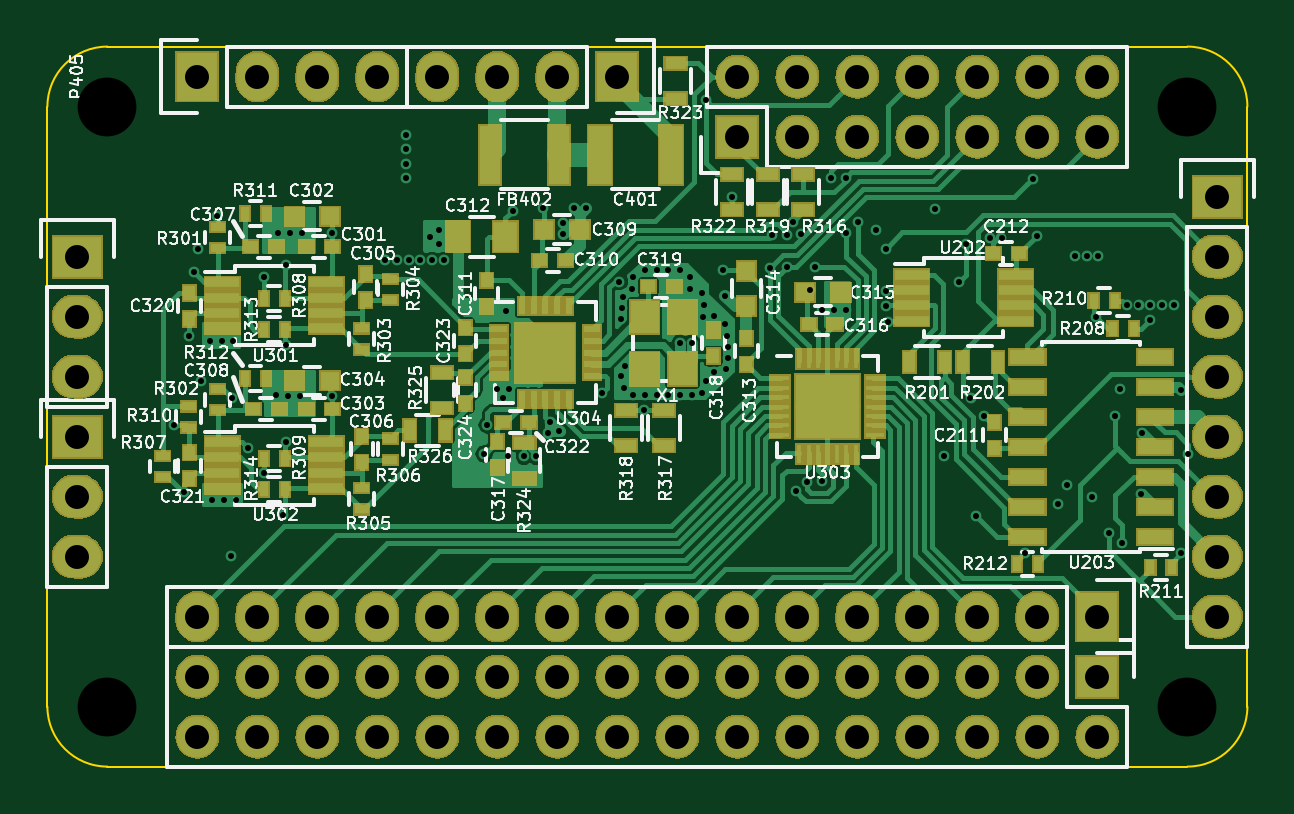
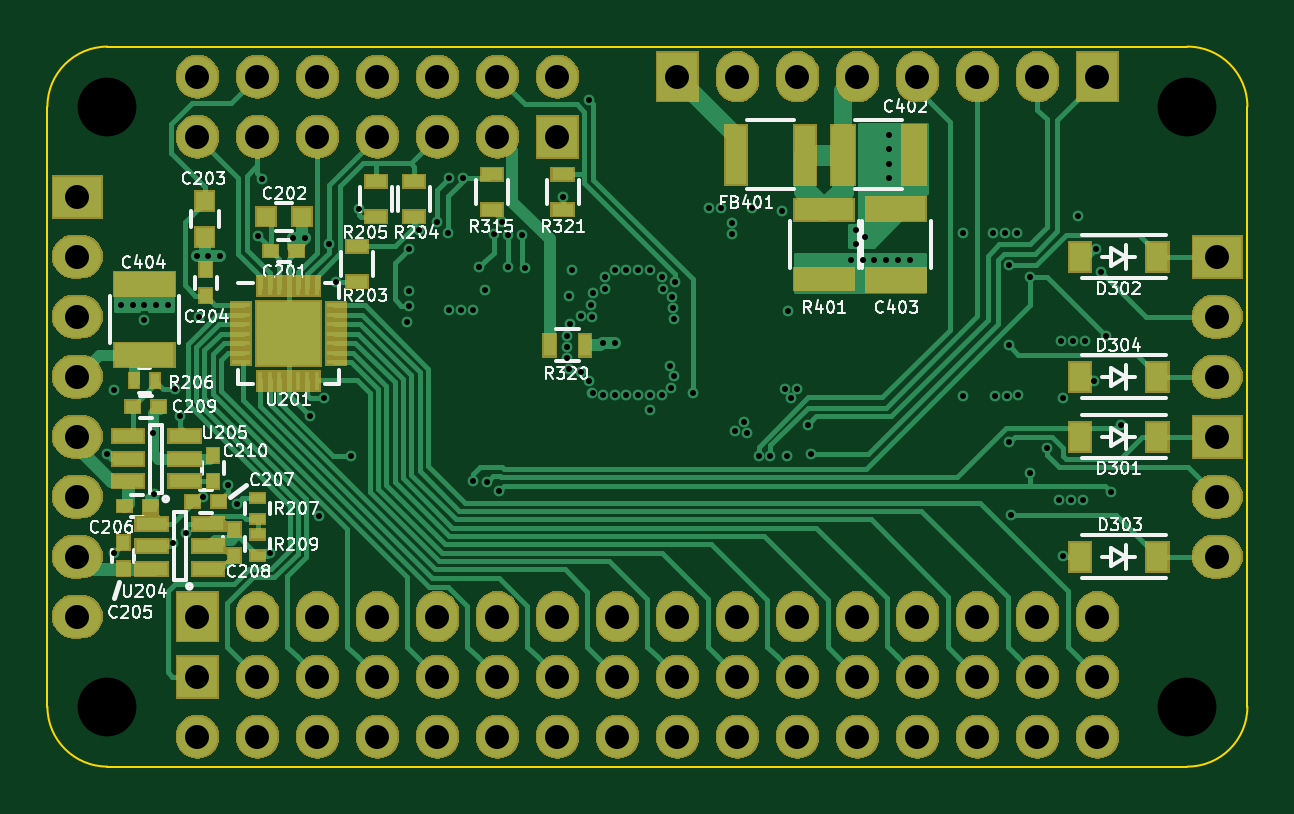
Circuit board: 10 layer files. Board 50.8 x 30.5 mm.
- bottom_copper: thermistor-measurement-board-B.Cu.gbl (36289 bytes)
- bottom_mask: thermistor-measurement-board-B.Mask.gbs (103165 bytes)
- paste: thermistor-measurement-board-B.Paste.gbp (3396 bytes)
- bottom_silk: thermistor-measurement-board-B.SilkS.gbo (54995 bytes)
- outline: thermistor-measurement-board-Edge.Cuts.gm1 (813 bytes)
- top_copper: thermistor-measurement-board-F.Cu.gtl (75239 bytes)
- top_mask: thermistor-measurement-board-F.Mask.gts (113965 bytes)
- paste: thermistor-measurement-board-F.Paste.gtp (6370 bytes)
- top_silk: thermistor-measurement-board-F.SilkS.gto (109577 bytes)
- drill: thermistor-measurement-board.drl (3672 bytes)

=== bottom_copper: thermistor-measurement-board-B.Cu.gbl (36289 bytes, source omitted) ===
=== bottom_mask: thermistor-measurement-board-B.Mask.gbs (103165 bytes, source omitted) ===
=== paste: thermistor-measurement-board-B.Paste.gbp ===
G04 #@! TF.FileFunction,Paste,Bot*
%FSLAX46Y46*%
G04 Gerber Fmt 4.6, Leading zero omitted, Abs format (unit mm)*
G04 Created by KiCad (PCBNEW 4.0.1-stable) date Friday, February 12, 2016 'PMt' 12:09:39 PM*
%MOMM*%
G01*
G04 APERTURE LIST*
%ADD10C,0.100000*%
%ADD11R,1.330000X0.560000*%
%ADD12R,0.500000X0.900000*%
%ADD13R,0.600000X0.500000*%
%ADD14R,0.500000X0.600000*%
%ADD15R,0.800000X0.750000*%
%ADD16R,0.750000X0.800000*%
%ADD17R,1.000000X2.500000*%
%ADD18R,2.500000X1.000000*%
%ADD19R,0.900000X2.500000*%
%ADD20R,0.900000X0.500000*%
%ADD21R,2.500000X0.900000*%
%ADD22R,0.400000X0.600000*%
%ADD23R,0.600000X0.400000*%
%ADD24R,0.800000X0.200000*%
%ADD25R,0.200000X0.800000*%
%ADD26R,0.900000X0.900000*%
%ADD27R,0.910000X1.220000*%
G04 APERTURE END LIST*
D10*
D11*
X213900000Y-88250000D03*
X213900000Y-87300000D03*
X213900000Y-86350000D03*
X216300000Y-86350000D03*
X216300000Y-88250000D03*
X216300000Y-87300000D03*
D12*
X198450000Y-82500000D03*
X196950000Y-82500000D03*
D13*
X210250000Y-78500000D03*
X209150000Y-78500000D03*
D14*
X213000000Y-80400000D03*
X213000000Y-79300000D03*
D15*
X210450000Y-77050000D03*
X208950000Y-77050000D03*
D16*
X213050000Y-76400000D03*
X213050000Y-77900000D03*
D17*
X186031000Y-74422000D03*
X183031000Y-74422000D03*
D18*
X183769000Y-79732000D03*
X183769000Y-76732000D03*
D19*
X190553000Y-74422000D03*
X187653000Y-74422000D03*
D20*
X206600000Y-79800000D03*
X206600000Y-78300000D03*
X204200000Y-77050000D03*
X204200000Y-75550000D03*
X205800000Y-75550000D03*
X205800000Y-77050000D03*
X200900000Y-76750000D03*
X200900000Y-75250000D03*
X197900000Y-76750000D03*
X197900000Y-75250000D03*
D21*
X186817000Y-79682000D03*
X186817000Y-76782000D03*
D14*
X216500000Y-91950000D03*
X216500000Y-90850000D03*
D13*
X216450000Y-89300000D03*
X215350000Y-89300000D03*
X213550000Y-89100000D03*
X212450000Y-89100000D03*
D14*
X211800000Y-91400000D03*
X211800000Y-90300000D03*
D13*
X216100000Y-85100000D03*
X215000000Y-85100000D03*
D14*
X212700000Y-88250000D03*
X212700000Y-87150000D03*
D18*
X215600000Y-82900000D03*
X215600000Y-79900000D03*
D22*
X216050000Y-84000000D03*
X215150000Y-84000000D03*
D23*
X210800000Y-89850000D03*
X210800000Y-88950000D03*
X210800000Y-91400000D03*
X210800000Y-90500000D03*
D24*
X211500000Y-80800000D03*
X211500000Y-81200000D03*
X211500000Y-81600000D03*
X211500000Y-82000000D03*
X211500000Y-82400000D03*
X211500000Y-82800000D03*
X211500000Y-83200000D03*
D25*
X210700000Y-84000000D03*
X210300000Y-84000000D03*
X209900000Y-84000000D03*
X209500000Y-84000000D03*
X209100000Y-84000000D03*
X208700000Y-84000000D03*
X208300000Y-84000000D03*
D24*
X207500000Y-83200000D03*
X207500000Y-82800000D03*
X207500000Y-82400000D03*
X207500000Y-82000000D03*
X207500000Y-81600000D03*
X207500000Y-81200000D03*
X207500000Y-80800000D03*
D25*
X208300000Y-80000000D03*
X208700000Y-80000000D03*
X209100000Y-80000000D03*
X209500000Y-80000000D03*
X209900000Y-80000000D03*
X210300000Y-80000000D03*
X210700000Y-80000000D03*
D26*
X208900000Y-82600000D03*
X208900000Y-81400000D03*
X210100000Y-82600000D03*
X210100000Y-81400000D03*
D11*
X212900000Y-91950000D03*
X212900000Y-91000000D03*
X212900000Y-90050000D03*
X215300000Y-90050000D03*
X215300000Y-91950000D03*
X215300000Y-91000000D03*
D27*
X172720000Y-86360000D03*
X175990000Y-86360000D03*
X172720000Y-78740000D03*
X175990000Y-78740000D03*
X172720000Y-91440000D03*
X175990000Y-91440000D03*
X172720000Y-83820000D03*
X175990000Y-83820000D03*
M02*

=== bottom_silk: thermistor-measurement-board-B.SilkS.gbo (54995 bytes, source omitted) ===
=== outline: thermistor-measurement-board-Edge.Cuts.gm1 ===
G04 #@! TF.FileFunction,Profile,NP*
%FSLAX46Y46*%
G04 Gerber Fmt 4.6, Leading zero omitted, Abs format (unit mm)*
G04 Created by KiCad (PCBNEW 4.0.1-stable) date Friday, February 12, 2016 'PMt' 12:09:39 PM*
%MOMM*%
G01*
G04 APERTURE LIST*
%ADD10C,0.100000*%
%ADD11C,0.076200*%
G04 APERTURE END LIST*
D10*
D11*
X168910000Y-97790000D02*
G75*
G03X171450000Y-100330000I2540000J0D01*
G01*
X217170000Y-100330000D02*
X171450000Y-100330000D01*
X168910000Y-72390000D02*
X168910000Y-97790000D01*
X171450000Y-69850000D02*
G75*
G03X168910000Y-72390000I0J-2540000D01*
G01*
X217170000Y-100330000D02*
G75*
G03X219710000Y-97790000I0J2540000D01*
G01*
X219710000Y-72390000D02*
G75*
G03X217170000Y-69850000I-2540000J0D01*
G01*
X219710000Y-72390000D02*
X219710000Y-97790000D01*
X171450000Y-69850000D02*
X217170000Y-69850000D01*
M02*

=== top_copper: thermistor-measurement-board-F.Cu.gtl (75239 bytes, source omitted) ===
=== top_mask: thermistor-measurement-board-F.Mask.gts (113965 bytes, source omitted) ===
=== paste: thermistor-measurement-board-F.Paste.gtp ===
G04 #@! TF.FileFunction,Paste,Top*
%FSLAX46Y46*%
G04 Gerber Fmt 4.6, Leading zero omitted, Abs format (unit mm)*
G04 Created by KiCad (PCBNEW 4.0.1-stable) date Friday, February 12, 2016 'PMt' 12:09:39 PM*
%MOMM*%
G01*
G04 APERTURE LIST*
%ADD10C,0.100000*%
%ADD11R,0.500000X0.900000*%
%ADD12R,0.500000X0.600000*%
%ADD13R,1.450000X0.450000*%
%ADD14R,0.730000X0.300000*%
%ADD15R,0.300000X0.730000*%
%ADD16R,0.750000X0.750000*%
%ADD17R,0.600000X0.500000*%
%ADD18R,1.200000X1.400000*%
%ADD19R,0.800000X0.750000*%
%ADD20R,0.750000X0.800000*%
%ADD21R,0.900000X2.500000*%
%ADD22R,0.900000X0.500000*%
%ADD23R,1.000000X2.500000*%
%ADD24R,1.000000X1.250000*%
%ADD25R,0.600000X0.400000*%
%ADD26R,0.400000X0.600000*%
%ADD27R,1.500000X0.600000*%
%ADD28R,0.800000X0.200000*%
%ADD29R,0.200000X0.800000*%
%ADD30R,0.900000X0.900000*%
G04 APERTURE END LIST*
D10*
D11*
X206900000Y-83200000D03*
X205400000Y-83200000D03*
D12*
X197100000Y-82950000D03*
X197100000Y-81850000D03*
D13*
X176319102Y-79829258D03*
X176319102Y-80479258D03*
X176319102Y-81129258D03*
X176319102Y-81779258D03*
X180719102Y-81779258D03*
X180719102Y-81129258D03*
X180719102Y-80479258D03*
X180719102Y-79829258D03*
X176319102Y-86594258D03*
X176319102Y-87244258D03*
X176319102Y-87894258D03*
X176319102Y-88544258D03*
X180719102Y-88544258D03*
X180719102Y-87894258D03*
X180719102Y-87244258D03*
X180719102Y-86594258D03*
D14*
X188027000Y-81804000D03*
X188027000Y-82304000D03*
X188027000Y-82804000D03*
X188027000Y-83304000D03*
X188027000Y-83804000D03*
D15*
X188992000Y-84769000D03*
X189492000Y-84769000D03*
X189992000Y-84769000D03*
X190492000Y-84769000D03*
X190992000Y-84769000D03*
D14*
X191957000Y-83804000D03*
X191957000Y-83304000D03*
X191957000Y-82804000D03*
X191957000Y-82304000D03*
X191957000Y-81804000D03*
D15*
X190992000Y-80839000D03*
X190492000Y-80839000D03*
X189992000Y-80839000D03*
X189492000Y-80839000D03*
X188992000Y-80839000D03*
D16*
X190617000Y-83429000D03*
X190617000Y-82179000D03*
X189367000Y-83429000D03*
X189367000Y-82179000D03*
D17*
X180969102Y-78329258D03*
X179869102Y-78329258D03*
X180969102Y-85194258D03*
X179869102Y-85194258D03*
X177519102Y-78329258D03*
X178619102Y-78329258D03*
X177619102Y-85194258D03*
X178719102Y-85194258D03*
X189750000Y-78900000D03*
X190850000Y-78900000D03*
D12*
X187500000Y-79750000D03*
X187500000Y-80850000D03*
X198500000Y-83300000D03*
X198500000Y-82200000D03*
D17*
X201150000Y-81600000D03*
X202250000Y-81600000D03*
D12*
X187960000Y-86572000D03*
X187960000Y-87672000D03*
D18*
X195800000Y-83500000D03*
X195800000Y-81300000D03*
X194200000Y-83500000D03*
X194200000Y-81300000D03*
D19*
X180869102Y-77029258D03*
X179369102Y-77029258D03*
X180869102Y-83994258D03*
X179369102Y-83994258D03*
X189950000Y-77600000D03*
X191450000Y-77600000D03*
D20*
X198500000Y-79350000D03*
X198500000Y-80850000D03*
D19*
X201000000Y-80250000D03*
X202500000Y-80250000D03*
D17*
X194350000Y-80000000D03*
X195450000Y-80000000D03*
D21*
X187653000Y-74422000D03*
X190553000Y-74422000D03*
D22*
X200900000Y-76750000D03*
X200900000Y-75250000D03*
X195000000Y-85250000D03*
X195000000Y-86750000D03*
X193400000Y-85250000D03*
X193400000Y-86750000D03*
X199400000Y-76750000D03*
X199400000Y-75250000D03*
X197900000Y-76750000D03*
X197900000Y-75250000D03*
D23*
X195302000Y-74422000D03*
X192302000Y-74422000D03*
D24*
X188300000Y-77900000D03*
X186300000Y-77900000D03*
D12*
X182384102Y-80579258D03*
X182384102Y-79479258D03*
X182219102Y-87444258D03*
X182219102Y-86344258D03*
D25*
X176119102Y-77479258D03*
X176119102Y-78379258D03*
X176119102Y-84344258D03*
X176119102Y-85244258D03*
X182219102Y-81779258D03*
X182219102Y-82679258D03*
X183419102Y-80579258D03*
X183419102Y-79679258D03*
X182219102Y-88544258D03*
X182219102Y-89444258D03*
X183419102Y-87344258D03*
X183419102Y-86444258D03*
X173784102Y-87179258D03*
X173784102Y-88079258D03*
D26*
X178069102Y-80529258D03*
X178969102Y-80529258D03*
X178069102Y-87294258D03*
X178969102Y-87294258D03*
D25*
X174884102Y-85079258D03*
X174884102Y-85979258D03*
D26*
X177269102Y-76929258D03*
X178169102Y-76929258D03*
X177269102Y-83894258D03*
X178169102Y-83894258D03*
X178069102Y-81829258D03*
X178969102Y-81829258D03*
X178069102Y-88594258D03*
X178969102Y-88594258D03*
D22*
X195500000Y-70550000D03*
X195500000Y-72050000D03*
D12*
X174919102Y-81379258D03*
X174919102Y-80279258D03*
X174919102Y-88144258D03*
X174919102Y-87044258D03*
X209000000Y-86850000D03*
X209000000Y-85750000D03*
D11*
X209150000Y-83200000D03*
X207650000Y-83200000D03*
D26*
X214000000Y-81800000D03*
X214900000Y-81800000D03*
X214100000Y-80600000D03*
X213200000Y-80600000D03*
D13*
X205500000Y-79500000D03*
X205500000Y-80150000D03*
X205500000Y-80800000D03*
X205500000Y-81450000D03*
X209900000Y-81450000D03*
X209900000Y-80800000D03*
X209900000Y-80150000D03*
X209900000Y-79500000D03*
D27*
X215800000Y-90610000D03*
X215800000Y-89340000D03*
X215800000Y-88070000D03*
X215800000Y-86800000D03*
X215800000Y-85530000D03*
X215800000Y-84260000D03*
X215800000Y-82990000D03*
X210400000Y-82990000D03*
X210400000Y-84260000D03*
X210400000Y-85530000D03*
X210400000Y-86800000D03*
X210400000Y-88070000D03*
X210400000Y-89340000D03*
X210400000Y-90610000D03*
D17*
X210050000Y-78600000D03*
X208950000Y-78600000D03*
D26*
X215600000Y-91900000D03*
X216500000Y-91900000D03*
X210850000Y-91750000D03*
X209950000Y-91750000D03*
D22*
X189103000Y-88126000D03*
X189103000Y-86626000D03*
D17*
X188200000Y-85750000D03*
X189300000Y-85750000D03*
D28*
X199930000Y-83890000D03*
X199930000Y-84290000D03*
X199930000Y-84690000D03*
X199930000Y-85090000D03*
X199930000Y-85490000D03*
X199930000Y-85890000D03*
X199930000Y-86290000D03*
D29*
X200730000Y-87090000D03*
X201130000Y-87090000D03*
X201530000Y-87090000D03*
X201930000Y-87090000D03*
X202330000Y-87090000D03*
X202730000Y-87090000D03*
X203130000Y-87090000D03*
D28*
X203930000Y-86290000D03*
X203930000Y-85890000D03*
X203930000Y-85490000D03*
X203930000Y-85090000D03*
X203930000Y-84690000D03*
X203930000Y-84290000D03*
X203930000Y-83890000D03*
D29*
X203130000Y-83090000D03*
X202730000Y-83090000D03*
X202330000Y-83090000D03*
X201930000Y-83090000D03*
X201530000Y-83090000D03*
X201130000Y-83090000D03*
X200730000Y-83090000D03*
D30*
X202530000Y-85690000D03*
X202530000Y-84490000D03*
X201330000Y-85690000D03*
X201330000Y-84490000D03*
D12*
X186600000Y-82850000D03*
X186600000Y-81750000D03*
X186600000Y-83850000D03*
X186600000Y-84950000D03*
D11*
X184250000Y-86100000D03*
X185750000Y-86100000D03*
D22*
X185600000Y-85150000D03*
X185600000Y-83650000D03*
M02*

=== top_silk: thermistor-measurement-board-F.SilkS.gto (109577 bytes, source omitted) ===
=== drill: thermistor-measurement-board.drl ===
M48
;DRILL file {KiCad 4.0.1-stable} date Friday, February 12, 2016 'PMt' 12:09:41 PM
;FORMAT={2:4/ absolute / inch / suppress leading zeros}
FMAT,2
INCH,TZ
T1C0.010
T2C0.040
T3C0.098
%
G90
G05
M72
T1
X68608Y-33811
X68780Y-34921
X68858Y-32323
X68937Y-31260
X69016Y-30866
X69055Y-33071
X69206Y-32413
X69246Y-35051
X69324Y-30326
X69403Y-32413
X69443Y-35051
X69567Y-35984
X69570Y-33349
X69600Y-32413
X69639Y-35051
X69843Y-34189
X70118Y-31339
X70118Y-34612
X70316Y-33312
X70348Y-30602
X70433Y-35307
X70472Y-31142
X70472Y-32480
X70472Y-34094
X70513Y-33319
X70545Y-30602
X70705Y-33319
X70742Y-30602
X71248Y-30602
X71248Y-33319
X72126Y-31063
X72323Y-31063
X72480Y-28976
X72480Y-29213
X72480Y-29449
X72480Y-29685
X72520Y-31063
X72717Y-31063
X72874Y-30669
X72913Y-31063
X73021Y-30552
X73031Y-30787
X73110Y-31063
X73780Y-34291
X73831Y-33804
X74000Y-33200
X74100Y-33350
X74150Y-31900
X74174Y-34331
X74200Y-33200
X74252Y-30236
X74449Y-34331
X74646Y-34331
X74764Y-30197
X74843Y-33937
X74885Y-33751
X75035Y-33902
X75091Y-30433
X75091Y-30630
X75276Y-30197
X75472Y-30197
X75748Y-33268
X76034Y-31415
X76056Y-32033
X76063Y-32992
X76070Y-31850
X76086Y-31665
X76102Y-33189
X76127Y-32820
X76248Y-31535
X76260Y-33307
X76260Y-31337
X76450Y-33550
X76457Y-31220
X76457Y-33307
X76654Y-31220
X76654Y-33307
X76850Y-31220
X76850Y-33307
X77047Y-31220
X77047Y-32441
X77047Y-33300
X77205Y-31339
X77205Y-31535
X77244Y-32441
X77244Y-33300
X77402Y-31614
X77415Y-33280
X77420Y-32000
X77441Y-31811
X77473Y-28386
X77473Y-33078
X77607Y-32926
X77614Y-31997
X77756Y-31220
X77795Y-32126
X77800Y-31650
X77808Y-32881
X77835Y-32323
X77844Y-32510
X77847Y-32696
X77913Y-30000
X78539Y-31187
X78583Y-30639
X78819Y-31181
X78823Y-30639
X78921Y-30420
X78976Y-34910
X79062Y-30630
X79167Y-34751
X79209Y-31549
X79300Y-31170
X79409Y-31890
X79411Y-34744
X79567Y-29692
X79606Y-31890
X79803Y-31890
X79807Y-29689
X79818Y-30606
X80008Y-30429
X80315Y-30551
X80469Y-31573
X80472Y-30866
X80472Y-31819
X80512Y-32087
X81299Y-30206
X81443Y-34318
X81693Y-31417
X81811Y-30787
X81885Y-33353
X81978Y-35326
X82118Y-33664
X82205Y-30685
X82402Y-30685
X82795Y-35941
X82923Y-29701
X82988Y-30651
X83342Y-35121
X83492Y-34803
X83622Y-30984
X83819Y-30984
X83910Y-34999
X83981Y-32003
X84004Y-30984
X84191Y-35614
X84291Y-33661
X84379Y-33203
X84414Y-35779
X84488Y-31811
X84685Y-31811
X84724Y-34961
X84746Y-33941
X84882Y-31811
X84882Y-32051
X85079Y-31811
X85276Y-31811
X85394Y-33228
X85394Y-35945
X85512Y-34291
T2
X67000Y-31000
X67000Y-32000
X67000Y-33000
X67000Y-34000
X67000Y-35000
X67000Y-36000
X69000Y-28000
X69000Y-37000
X69000Y-38000
X69000Y-39000
X70000Y-28000
X70000Y-37000
X70000Y-38000
X70000Y-39000
X71000Y-28000
X71000Y-37000
X71000Y-38000
X71000Y-39000
X72000Y-28000
X72000Y-37000
X72000Y-38000
X72000Y-39000
X73000Y-28000
X73000Y-37000
X73000Y-38000
X73000Y-39000
X74000Y-28000
X74000Y-37000
X74000Y-38000
X74000Y-39000
X75000Y-28000
X75000Y-37000
X75000Y-38000
X75000Y-39000
X76000Y-28000
X76000Y-37000
X76000Y-38000
X76000Y-39000
X77000Y-37000
X77000Y-38000
X77000Y-39000
X78000Y-28000
X78000Y-29000
X78000Y-37000
X78000Y-38000
X78000Y-39000
X79000Y-28000
X79000Y-29000
X79000Y-37000
X79000Y-38000
X79000Y-39000
X80000Y-28000
X80000Y-29000
X80000Y-37000
X80000Y-38000
X80000Y-39000
X81000Y-28000
X81000Y-29000
X81000Y-37000
X81000Y-38000
X81000Y-39000
X82000Y-28000
X82000Y-29000
X82000Y-37000
X82000Y-38000
X82000Y-39000
X83000Y-28000
X83000Y-29000
X83000Y-37000
X83000Y-38000
X83000Y-39000
X84000Y-28000
X84000Y-29000
X84000Y-37000
X84000Y-38000
X84000Y-39000
X86000Y-30000
X86000Y-31000
X86000Y-32000
X86000Y-33000
X86000Y-34000
X86000Y-35000
X86000Y-36000
X86000Y-37000
T3
X67500Y-28500
X67500Y-38500
X85500Y-28500
X85500Y-38500
T0
M30
